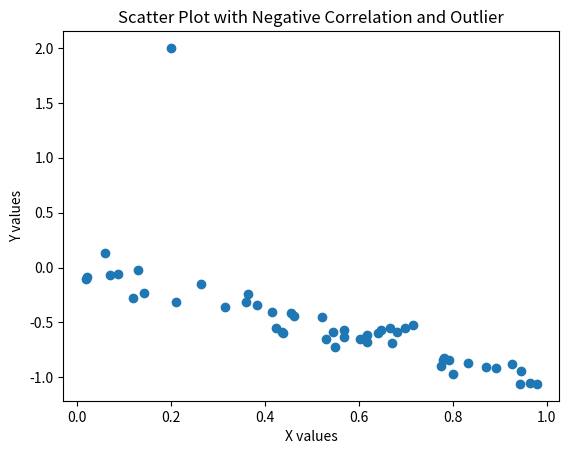

The matplotlib source for this figure:
import numpy as np
import matplotlib.pyplot as plt
np.random.seed(0)  
x = np.random.rand(50)  
y = -x + np.random.normal(0, 0.1, 50)
x = np.append(x, 0.2)
y = np.append(y, 2)
plt.scatter(x, y)
plt.xlabel("X values")
plt.ylabel("Y values")
plt.title("Scatter Plot with Negative Correlation and Outlier")

plt.show()
